pico-8 play session: hold → + tap 🅾

[t = 1 s] hold → ~1s, tap 🅾 ~2×
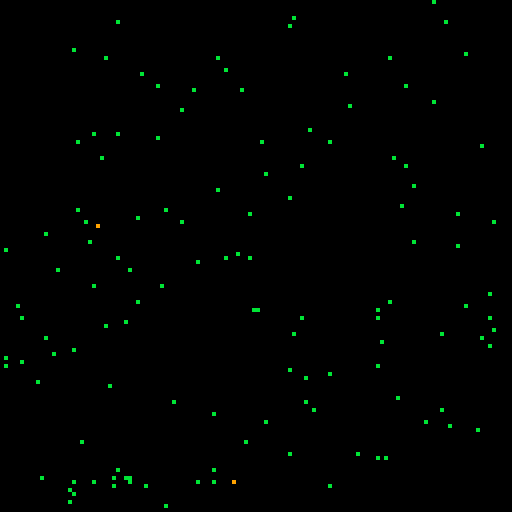
[t = 2 s] hold → ~2s, tap 🅾 ~4×
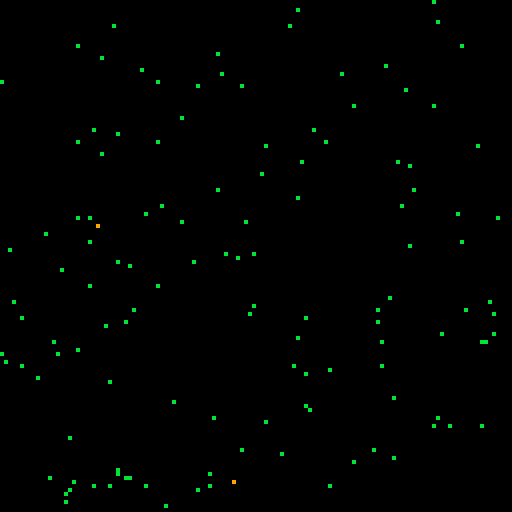
[t = 6 s] hold → ~6s, tap 🅾 ~10×
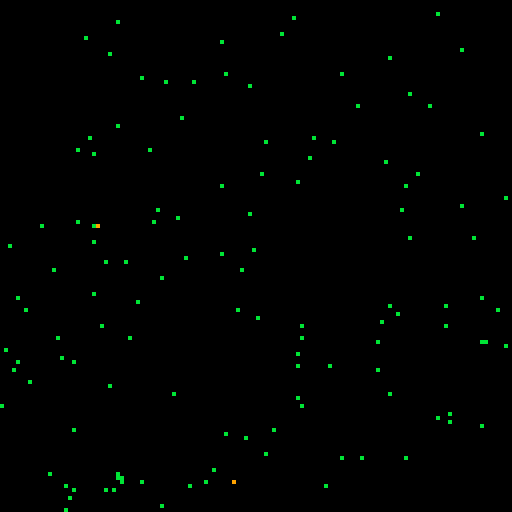

pico-8 cartridge
version 16
__lua__
--al meetup 2019 intro tweetcart
--by stephan_gfx
d=8192z=11v=128
cls()
tgt={
	{rnd()*v,rnd()*v},
	{rnd()*v,rnd()*v}
} 
pset(tgt[1][1],tgt[1][2],9)
pset(tgt[2][1],tgt[2][2],9)
boids={}
for i=0,v do
 add(boids,{rnd()*v, rnd()*v,1,.5})
end
function dst(p1, p2)
 g = {
 	p2[1] - p1[1],
 	p2[2] - p1[2]
 }
 return g, g[1]*g[1]+g[2]*g[2]
end
function lerp(a,b,m)
 return (a-b)*(1-m) + b
end
::_::
flip()cls()
for b in all(boids) do 
 pset(flr(b[1]),flr(b[2]),z)
 g1, d1 = dst(b, tgt[1])
 g2, d2 = dst(b, tgt[2])
 g = (d1 < d2 and g1 or g2)
 a = atan2(g[1], g[2])
 b[3] = lerp(b[3],a,0.25*(a-b[3]))
 
 b[1] += sin(b[3])*b[4]
 b[2] += cos(b[3])*b[4]
end
for t in all(tgt) do
 pset(flr(t[1]),flr(t[2]),9)
end
--[[
n=0
for i=x-1,x+1 do
for j=y-1,y+1 do
l=pget(i,j)n+=l/3+z*flr(l/z)end
end
sset(x,y,(n>9or n==2or n==3)and 3or 0)end
]]--
--m(d*3,0,d)
goto _
